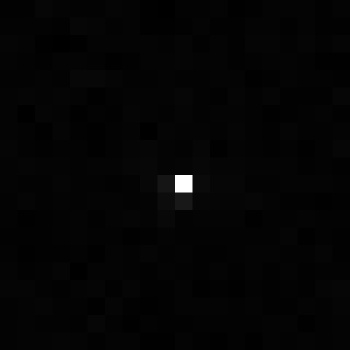

Data behind this chart, as committed beside it:
, xmin, ymin, lat, lon, area, perimeter, max_nanowatts, min_nanowatts, moonlight_illumination, clear_sky_confidence, mean_nanowatts
0, 1003, 3405, -6.064, -6.064, 1.0, 0.0, 26.05, 0.0, 11.84, 0.0, 0.4146
